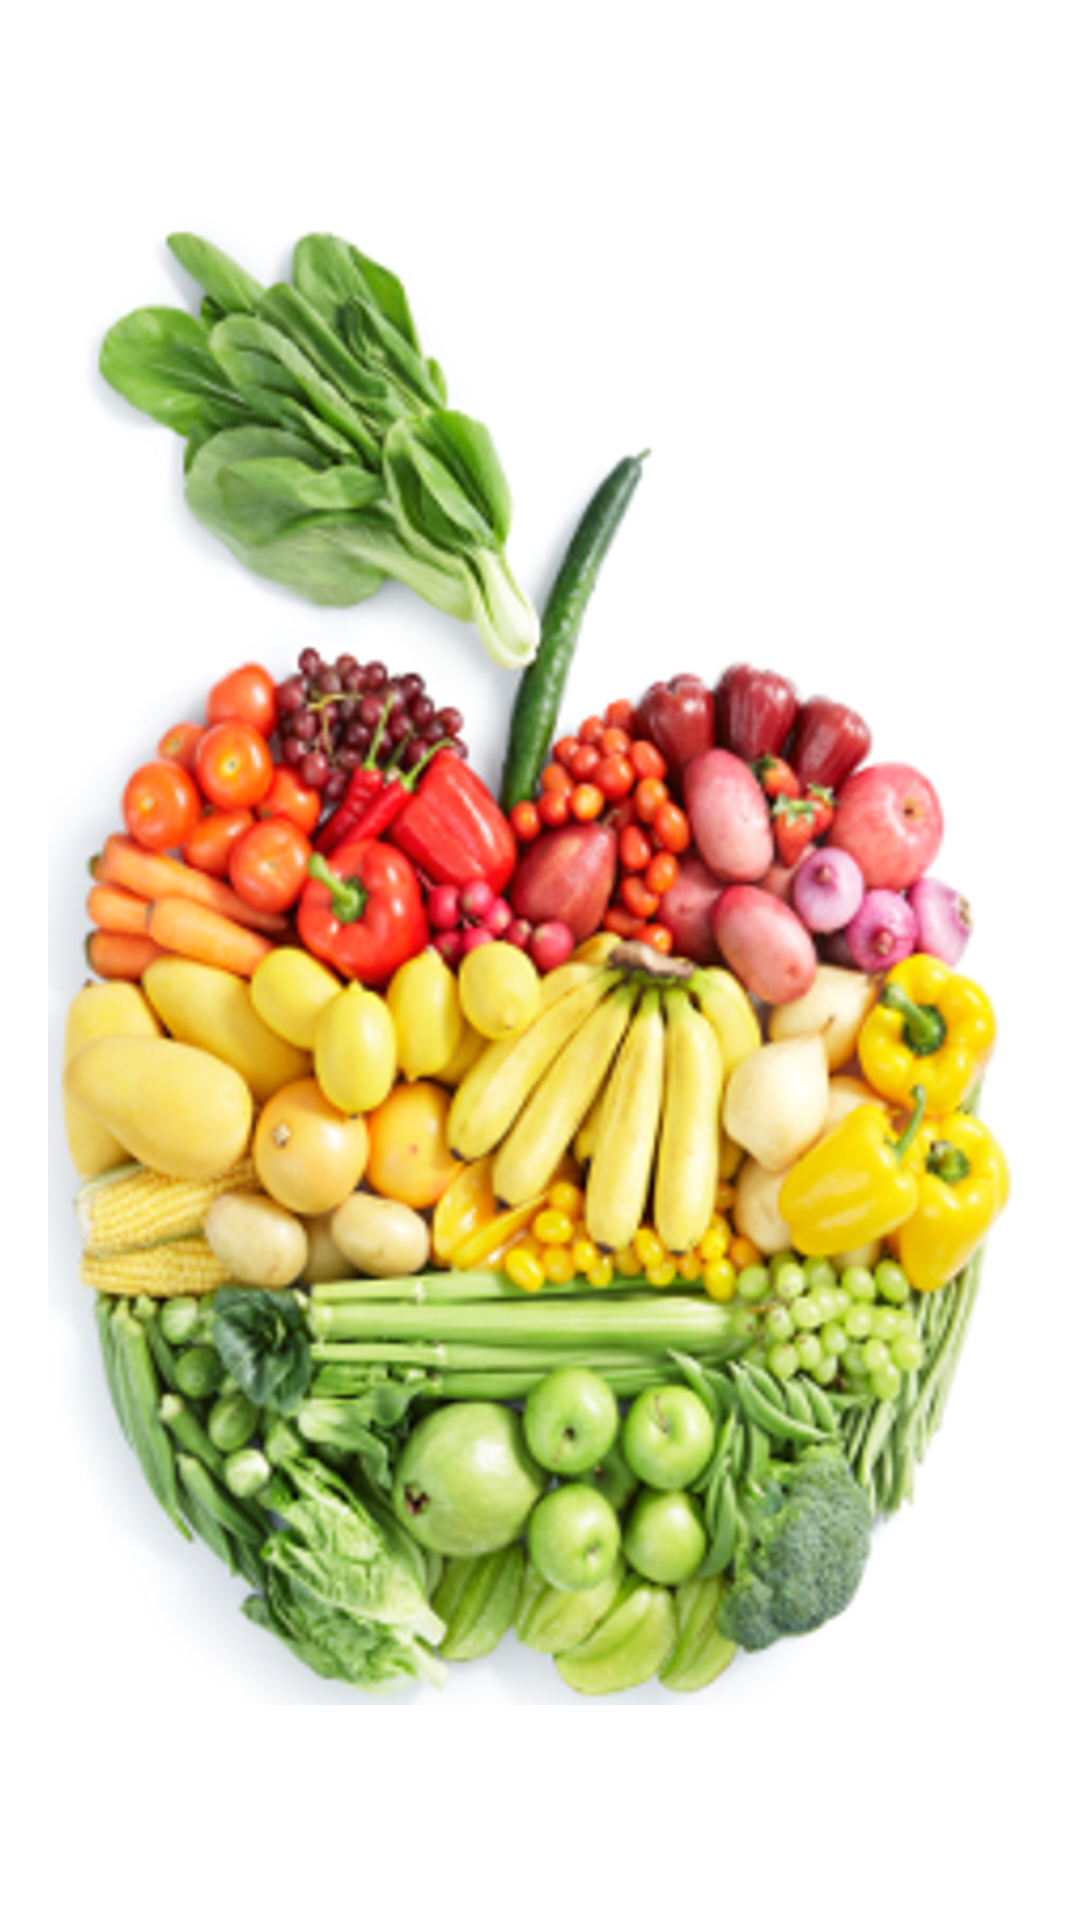

Here is an Android app screen rendered from its layout file. Give the layout XML and the strings, colors and styles it references.
<!-- AndroidManifest.xml: application theme AppTheme -->
<!-- res/layout/activity_search.xml -->
<?xml version="1.0" encoding="utf-8"?>
<RelativeLayout xmlns:android="http://schemas.android.com/apk/res/android"
    xmlns:tools="http://schemas.android.com/tools"
    android:layout_width="match_parent"
    android:layout_height="match_parent"
    android:paddingBottom="@dimen/activity_vertical_margin"
    android:paddingLeft="@dimen/activity_horizontal_margin"
    android:paddingRight="@dimen/activity_horizontal_margin"
    android:paddingTop="@dimen/activity_vertical_margin"
    tools:context="com.kitchn.nutritiondb.Search">

    <ImageView
        android:layout_width="wrap_content"
        android:layout_height="wrap_content"
        android:id="@+id/imageView"
        android:layout_alignParentTop="true"
        android:layout_alignParentLeft="true"
        android:layout_alignParentStart="true"
        android:layout_alignParentBottom="true"
        android:scaleType="fitCenter"
        android:src="@drawable/search_background_jpeg"
        android:layout_alignParentRight="true"
        android:layout_alignParentEnd="true" />

</RelativeLayout>
<!-- resources referenced by this layout -->
<resources>
  <dimen name="activity_horizontal_margin">16dp</dimen>
  <dimen name="activity_vertical_margin">16dp</dimen>
  <!-- drawable search_background_jpeg: png bitmap (drawable, 653866 bytes) -->
  <style name="AppTheme" parent="@style/MaterialDesignLibraryTheme.Light">
          <item name="colorPrimary">@color/color_primary</item>
          <item name="colorPrimaryDark">@color/color_primary_dark</item>
          <item name="drawerArrowStyle">@style/DrawerArrowStyle</item>
      </style>
  <color name="color_primary">#e64e40</color>
  <color name="color_primary_dark">#c94438</color>
  <style name="DrawerArrowStyle" parent="Widget.AppCompat.DrawerArrowToggle">
          <item name="color">@android:color/white</item>
      </style>
</resources>
